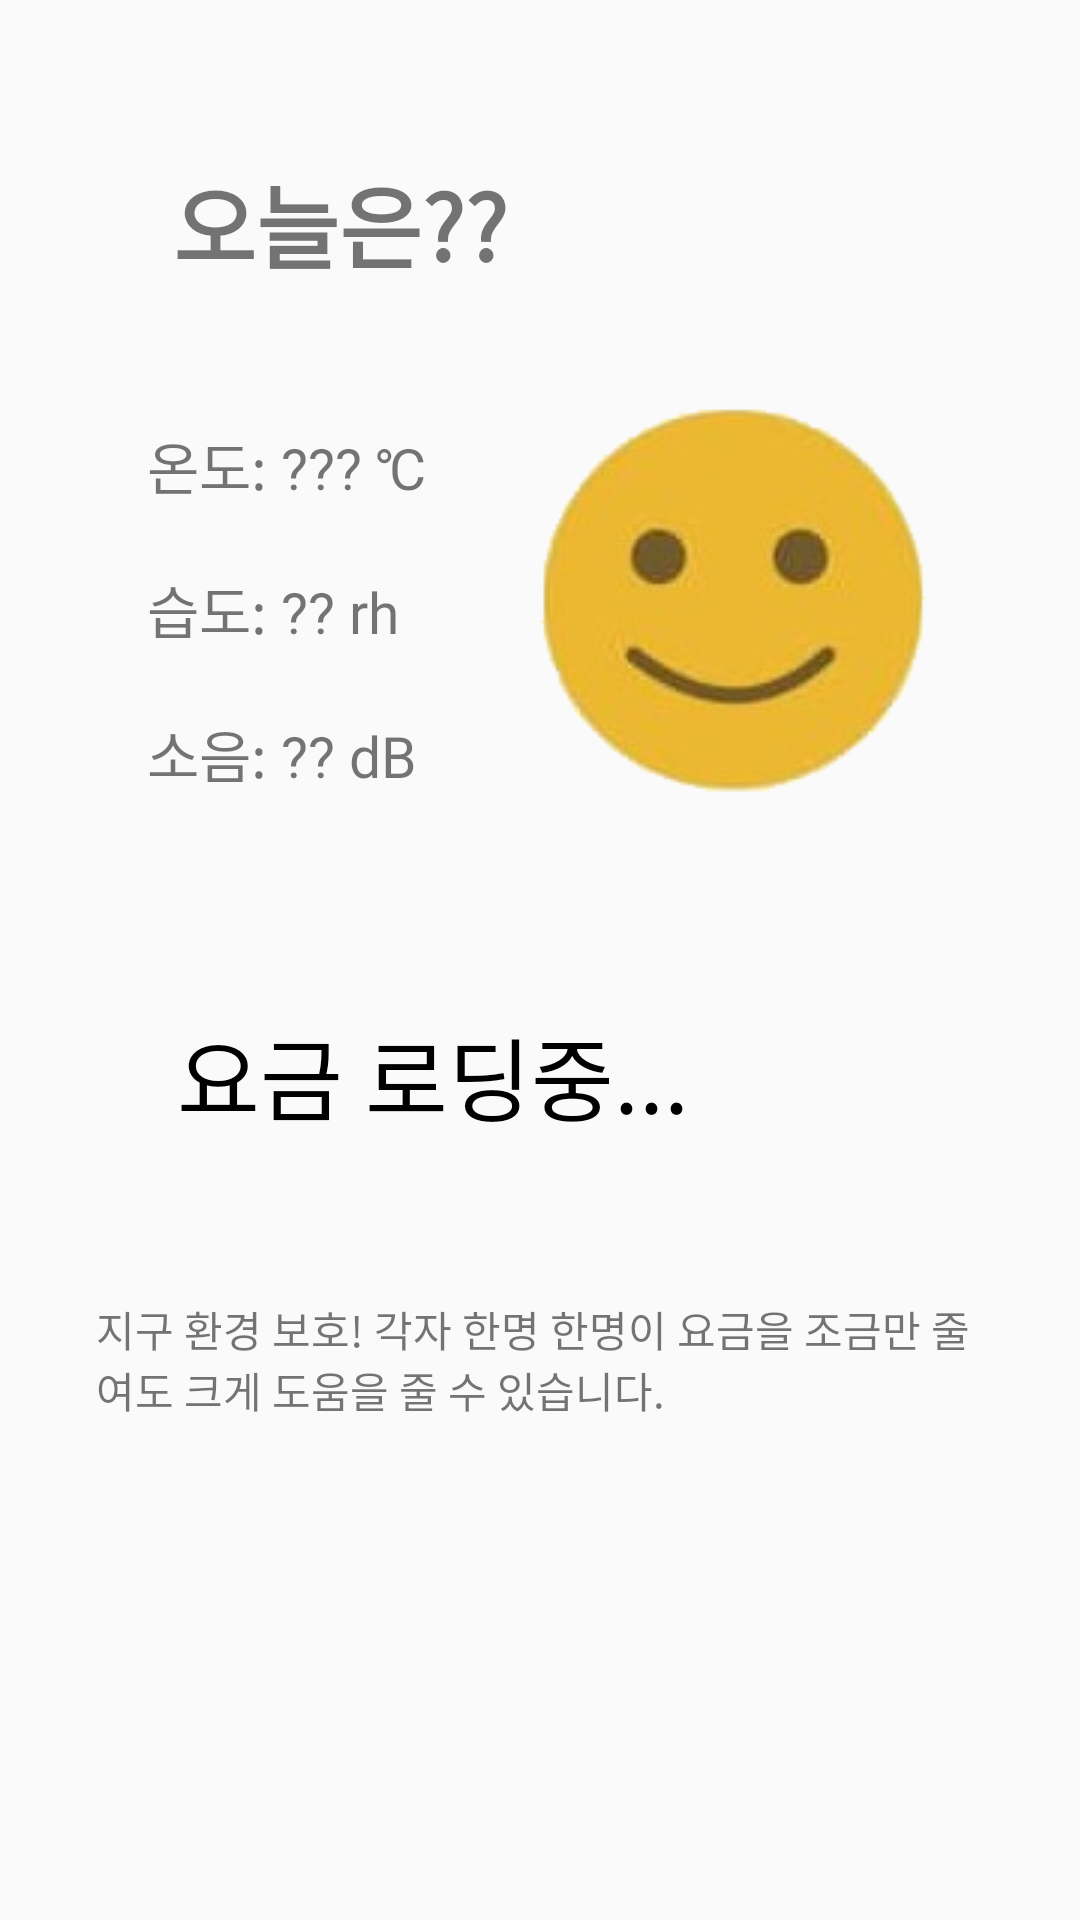

Here is an Android app screen rendered from its layout file. Give the layout XML and the strings, colors and styles it references.
<!-- AndroidManifest.xml: application theme AppTheme -->
<!-- res/layout/fragment_home.xml -->
<?xml version="1.0" encoding="utf-8"?>
<FrameLayout xmlns:android="http://schemas.android.com/apk/res/android"
    xmlns:app="http://schemas.android.com/apk/res-auto"
    xmlns:tools="http://schemas.android.com/tools"
    android:layout_width="match_parent"
    android:layout_height="match_parent"
    tools:context=".HomeFragment">

    


    <androidx.constraintlayout.widget.ConstraintLayout
        android:layout_width="match_parent"
        android:layout_height="match_parent"
        android:background="@drawable/march">

        <LinearLayout
            android:id="@+id/linearLayout2"
            android:layout_width="wrap_content"
            android:layout_height="wrap_content"
            android:layout_marginStart="24dp"
            android:layout_marginTop="8dp"
            android:layout_marginEnd="8dp"
            android:layout_marginBottom="8dp"
            android:orientation="vertical"
            android:padding="15dp"
            app:layout_constraintBottom_toBottomOf="parent"
            app:layout_constraintEnd_toStartOf="@+id/emotion"
            app:layout_constraintHorizontal_bias="0.0"
            app:layout_constraintStart_toStartOf="parent"
            app:layout_constraintTop_toTopOf="parent"
            app:layout_constraintVertical_bias="0.24000001">

            <TextView
                android:id="@+id/temperture"
                android:layout_width="wrap_content"
                android:layout_height="wrap_content"
                android:padding="10dp"
                android:text="온도: ??? ℃"
                android:textSize="19sp" />

            <TextView
                android:id="@+id/humidity"
                android:layout_width="wrap_content"
                android:layout_height="wrap_content"
                android:padding="10dp"
                android:text="습도: ?? rh"
                android:textSize="19sp" />

            <TextView
                android:id="@+id/noise"
                android:layout_width="wrap_content"
                android:layout_height="wrap_content"
                android:padding="10dp"
                android:text="소음: ?? dB"
                android:textSize="19sp" />
        </LinearLayout>

        <FrameLayout
            android:id="@+id/emotion"
            android:layout_width="wrap_content"
            android:layout_height="wrap_content"
            android:layout_marginStart="8dp"
            android:layout_marginTop="8dp"
            android:layout_marginEnd="8dp"
            android:layout_marginBottom="8dp"
            app:layout_constraintBottom_toBottomOf="parent"
            app:layout_constraintEnd_toEndOf="parent"
            app:layout_constraintHorizontal_bias="0.81"
            app:layout_constraintStart_toStartOf="parent"
            app:layout_constraintTop_toBottomOf="@+id/td_state"
            app:layout_constraintVertical_bias="0.060000002">

            <ImageView
                android:id="@+id/sad_emo"
                android:layout_width="wrap_content"
                android:layout_height="wrap_content"
                android:scaleType="fitCenter"
                android:src="@drawable/sad"
                android:visibility="invisible" />

            <ImageView
                android:id="@+id/soso_emo"
                android:layout_width="wrap_content"
                android:layout_height="wrap_content"
                android:scaleType="fitCenter"
                android:src="@drawable/soso"
                android:visibility="invisible" />

            <ImageView
                android:id="@+id/good_emo"
                android:layout_width="wrap_content"
                android:layout_height="wrap_content"
                android:scaleType="fitCenter"
                android:src="@drawable/good" />

            <ImageView
                android:id="@+id/happy_emo"
                android:layout_width="wrap_content"
                android:layout_height="wrap_content"
                android:scaleType="fitCenter"
                android:src="@drawable/happy"
                android:visibility="invisible" />

        </FrameLayout>

        <TextView
            android:id="@+id/td_state"
            android:layout_width="wrap_content"
            android:layout_height="wrap_content"
            android:layout_marginStart="16dp"
            android:gravity="center"
            android:text="오늘은??"
            android:textSize="30sp"
            android:textStyle="bold"
            app:layout_constraintBottom_toBottomOf="parent"
            app:layout_constraintEnd_toEndOf="parent"
            app:layout_constraintHorizontal_bias="0.18"
            app:layout_constraintStart_toStartOf="parent"
            app:layout_constraintTop_toTopOf="parent"
            app:layout_constraintVertical_bias="0.088" />

        <TextView
            android:id="@+id/tax"
            android:layout_width="wrap_content"
            android:layout_height="wrap_content"
            android:layout_marginStart="32dp"
            android:layout_marginTop="8dp"
            android:layout_marginEnd="8dp"
            android:layout_marginBottom="8dp"
            android:bufferType="spannable"
            android:text="요금 로딩중..."
            android:textColor="@android:color/background_dark"
            android:textSize="30sp"
            app:layout_constraintBottom_toBottomOf="parent"
            app:layout_constraintEnd_toEndOf="parent"
            app:layout_constraintHorizontal_bias="0.18"
            app:layout_constraintStart_toStartOf="parent"
            app:layout_constraintTop_toBottomOf="@+id/linearLayout2"
            app:layout_constraintVertical_bias="0.133" />

        <TextView
            android:id="@+id/saveEnergy"
            android:layout_width="0dp"
            android:layout_height="wrap_content"
            android:layout_marginStart="32dp"
            android:layout_marginTop="8dp"
            android:layout_marginEnd="32dp"
            android:layout_marginBottom="8dp"
            android:text="지구 환경 보호! 각자 한명 한명이 요금을 조금만 줄여도 크게 도움을 줄 수 있습니다."
            app:layout_constraintBottom_toBottomOf="parent"
            app:layout_constraintEnd_toEndOf="parent"
            app:layout_constraintStart_toStartOf="parent"
            app:layout_constraintTop_toBottomOf="@+id/tax"
            app:layout_constraintVertical_bias="0.22000003" />


    </androidx.constraintlayout.widget.ConstraintLayout>
</FrameLayout>
<!-- resources referenced by this layout -->
<resources>
  <!-- drawable good: png bitmap (drawable, 20773 bytes) -->
  <!-- drawable happy: png bitmap (drawable, 20836 bytes) -->
  <!-- drawable sad: png bitmap (drawable, 20460 bytes) -->
  <!-- drawable soso: png bitmap (drawable, 17737 bytes) -->
  <style name="AppTheme" parent="Theme.AppCompat.Light.NoActionBar">
  
          
          <item name="colorPrimary">@color/colorOrange</item>
          <item name="colorPrimaryDark">@color/colorDarkOrange</item>
          <item name="colorAccent">@color/colorAccent</item>
      </style>
  <color name="colorOrange">#ffa500</color>
  <color name="colorDarkOrange">#FF000000</color>
  <color name="colorAccent">#D81B60</color>
</resources>
